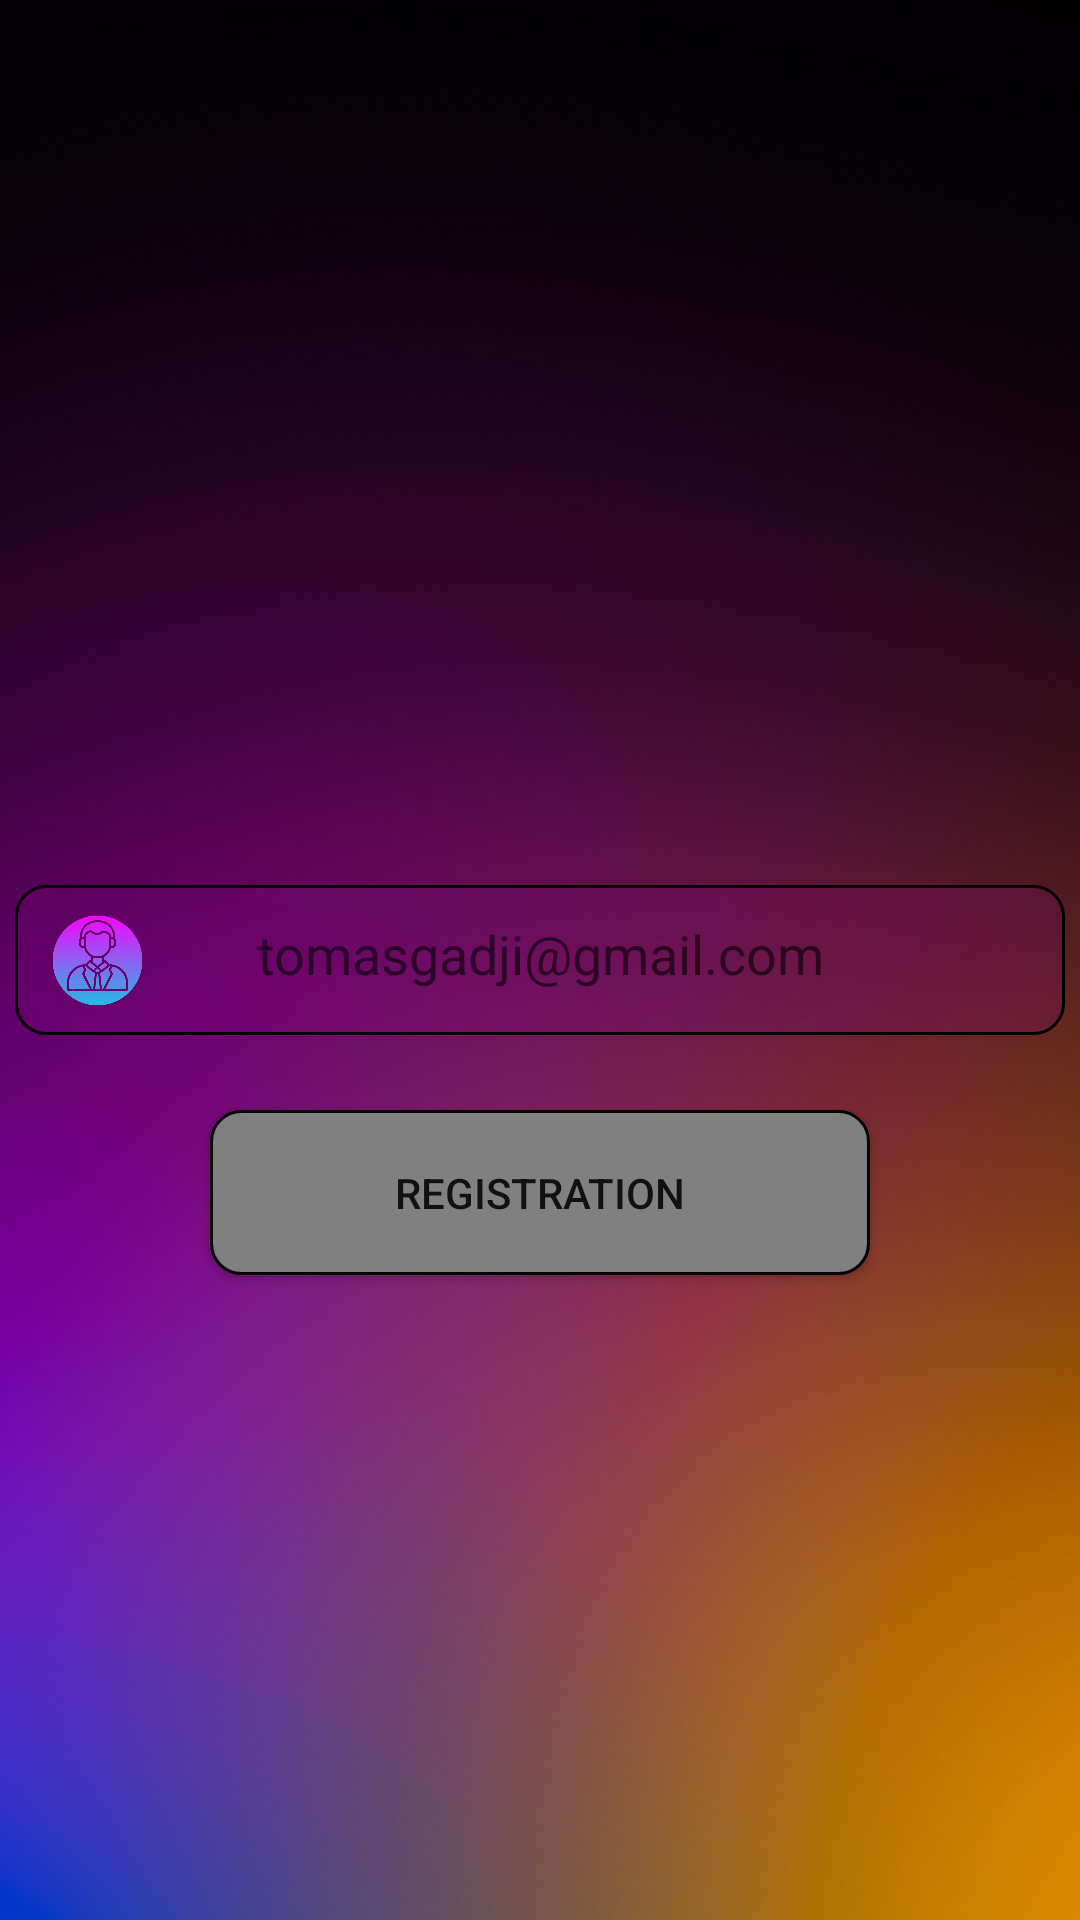

Produce the Android XML layout that renders to this screen, including the resource entries it uses.
<!-- AndroidManifest.xml: application theme Theme.RegistrationProjject -->
<!-- res/layout/fragment_sign_up.xml -->
<?xml version="1.0" encoding="utf-8"?>
<FrameLayout xmlns:android="http://schemas.android.com/apk/res/android"
    xmlns:tools="http://schemas.android.com/tools"
    android:layout_width="match_parent"
    android:layout_height="match_parent"
    xmlns:app="http://schemas.android.com/apk/res-auto"
    android:background="@drawable/purpul"
    tools:context=".ui.fragments.sign.up.SignUpFragment">

    <androidx.constraintlayout.widget.ConstraintLayout
        android:layout_width="match_parent"
        android:layout_height="match_parent">

        <EditText
            android:id="@+id/edit_registration"
            android:layout_width="350dp"
            android:layout_height="50dp"
            android:gravity="center"
            android:textStyle="normal"
            app:layout_constraintTop_toTopOf="parent"
            app:layout_constraintEnd_toEndOf="parent"
            android:padding="15dp"
            app:layout_constraintStart_toStartOf="parent"
            app:layout_constraintBottom_toBottomOf="parent"
            android:background="@drawable/name_bottom"
            android:textColor="@color/teal_700"
            android:hint="@string/tomasgadji_gmail_com"
            android:textSize="18sp" />

        <ImageView
            android:id="@+id/account_image"
            android:layout_width="35dp"
            android:layout_marginStart="10dp"
            android:layout_height="35dp"
            android:background="@drawable/account"
            app:layout_constraintStart_toStartOf="@id/edit_registration"
            app:layout_constraintTop_toTopOf="@id/edit_registration"
            app:layout_constraintBottom_toBottomOf="@id/edit_registration"
            android:layout_marginEnd="10dp"
            android:contentDescription="@string/todo" />

        <Button
            android:id="@+id/btn_registration"
            android:layout_width="220dp"
            android:layout_height="55dp"
            android:text="registration"
            android:layout_marginTop="25dp"
            android:background="@drawable/registration_btn"
            app:layout_constraintTop_toBottomOf="@id/edit_registration"
            app:layout_constraintStart_toStartOf="@id/edit_registration"
            app:layout_constraintEnd_toEndOf="@id/edit_registration"/>

    </androidx.constraintlayout.widget.ConstraintLayout>
</FrameLayout>
<!-- resources referenced by this layout -->
<resources>
  <color name="teal_700">#FF018786</color>
  <!-- drawable account: png bitmap (drawable-v24, 35432 bytes) -->
  <!-- drawable name_bottom (drawable) -->
  <?xml version="1.0" encoding="utf-8"?>
  <shape xmlns:android="http://schemas.android.com/apk/res/android">
  
      <corners
          android:radius="10dp" />
  
      <solid android:color="@color/glass_color"/>
  
      <stroke
          android:width="1dp"
          android:color="@color/black" />
  </shape>
  <!-- drawable purpul: png bitmap (drawable-v24, 465254 bytes) -->
  <!-- drawable registration_btn (drawable) -->
  <?xml version="1.0" encoding="utf-8"?>
  <shape xmlns:android="http://schemas.android.com/apk/res/android">
  
  
  
      <corners android:radius="10dp" />
  
      <solid android:color="@color/gray"/>
      <stroke
          android:width="1dp"
          android:color="@color/black" />
  </shape>
  <string name="todo">TODO</string>
  <string name="tomasgadji_gmail_com">tomasgadji@gmail.com</string>
  <style name="Theme.RegistrationProjject" parent="Theme.MaterialComponents.DayNight.DarkActionBar">
          
          <item name="colorPrimary">@color/black</item>
          <item name="colorPrimaryVariant">@color/black</item>
          <item name="colorOnPrimary">@color/white</item>
          
          <item name="colorSecondary">@color/teal_200</item>
          <item name="colorSecondaryVariant">@color/teal_700</item>
          <item name="colorOnSecondary">@color/black</item>
          
          <item name="android:statusBarColor">?attr/colorPrimaryVariant</item>
          
      </style>
  <color name="glass_color">#33800080</color>
  <color name="black">#FF000000</color>
  <color name="gray">#808080</color>
  <color name="white">#FFFFFFFF</color>
  <color name="teal_200">#FF03DAC5</color>
</resources>
